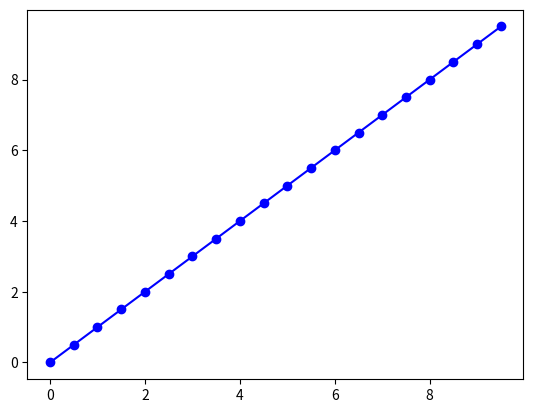

The script that saved this image:
# Numpy의 배열 생성 함수 1 ~ 3

import numpy as np

# zeros(shape, dtype=float, order=‘C’): 0으로 초기화된 배열 생성
a = np.zeros((3,4))    # (row, col) 형태 : 튜플 형태(괄호 안 들어가면 에러남)
print(a)

# ones(shape, dtype=None, order=‘C’): 1로 초기화된 배열 생성
a = np.ones(10)
print(a)

b = np.ones((2,3))    # 2행 3열
print(b)


print('\n')
# 단위 행렬(Identity matrix) 생성 - eye(N): N x N 크기의 단위 행렬 생성
a = np.eye(4)    # 4x4 크기의 단위 행렬
print(a)

# 대각행렬(Diagonal matrix): np.diag(v)
diag_values = [1,4,9]    # 1차원 배열 입력
D = np.diag(diag_values)
print('대각행렬')
print(D)

A =np.array([[1,2,3], [4,5,6], [7,8,9]])
print(A)
diagonal1 = np.diag(A)    # 대각선 요소만 추출
print(f'대각선 요소: {diagonal1}')


print('\n')
# arange(start, stop, step): a(rray) + range
import matplotlib.pyplot as plt

arr1 = np.arange(10)    # 0에서 9까지 step=1 , 이 방식을 제일 많이 씀
print(arr1)

arr2 = np.arange(0,10,0.5)    # 실수 step 가능
print(arr2)

plt.plot(arr2, arr2, marker='o', color='blue')
plt.show()
